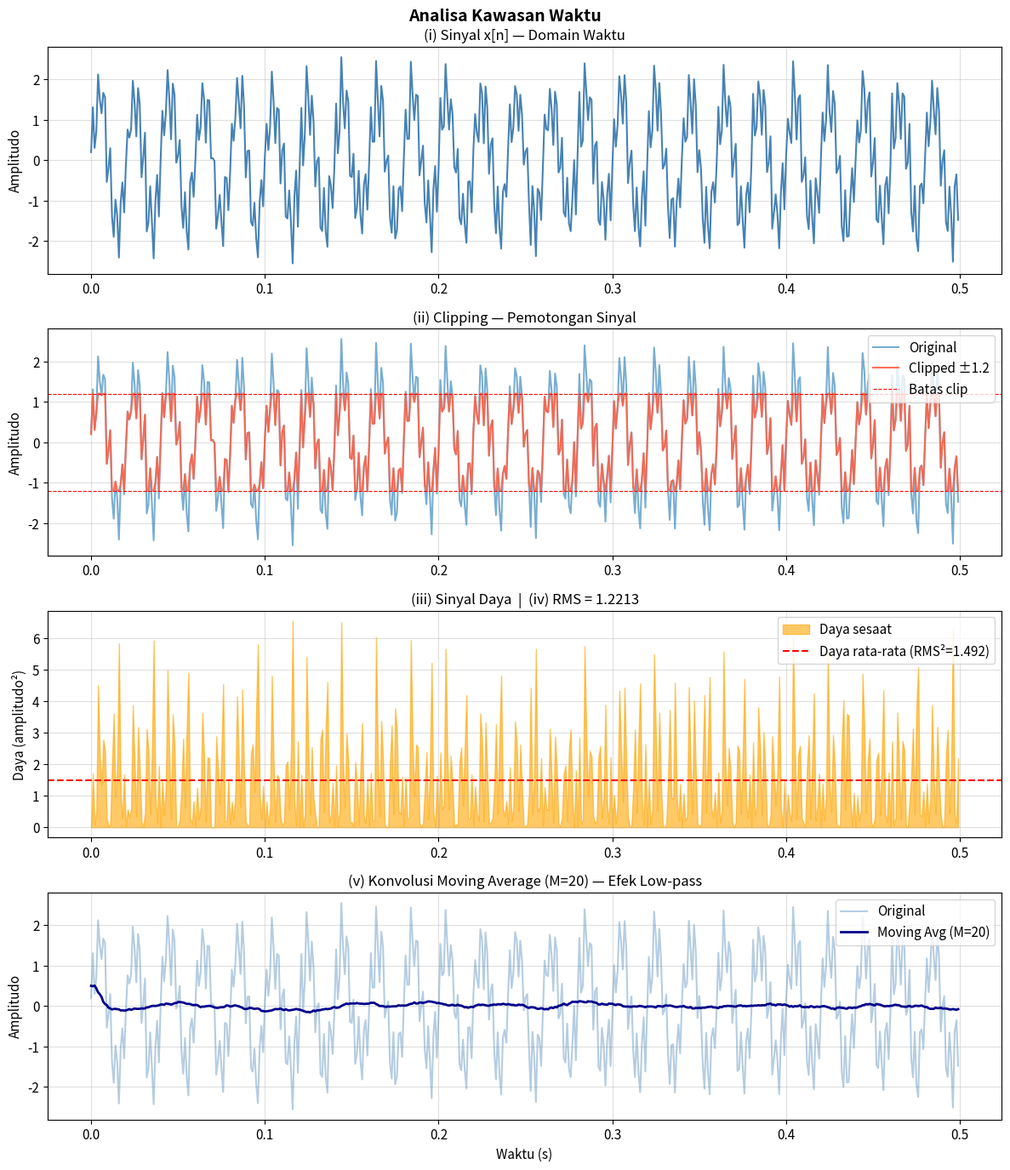
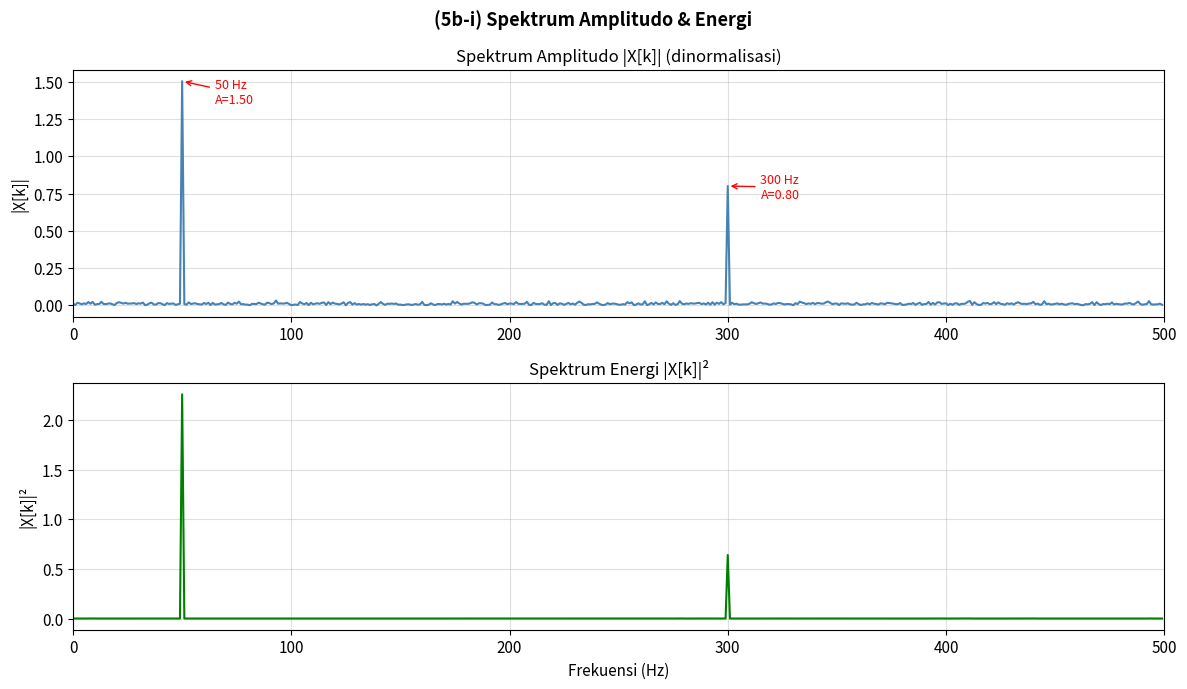
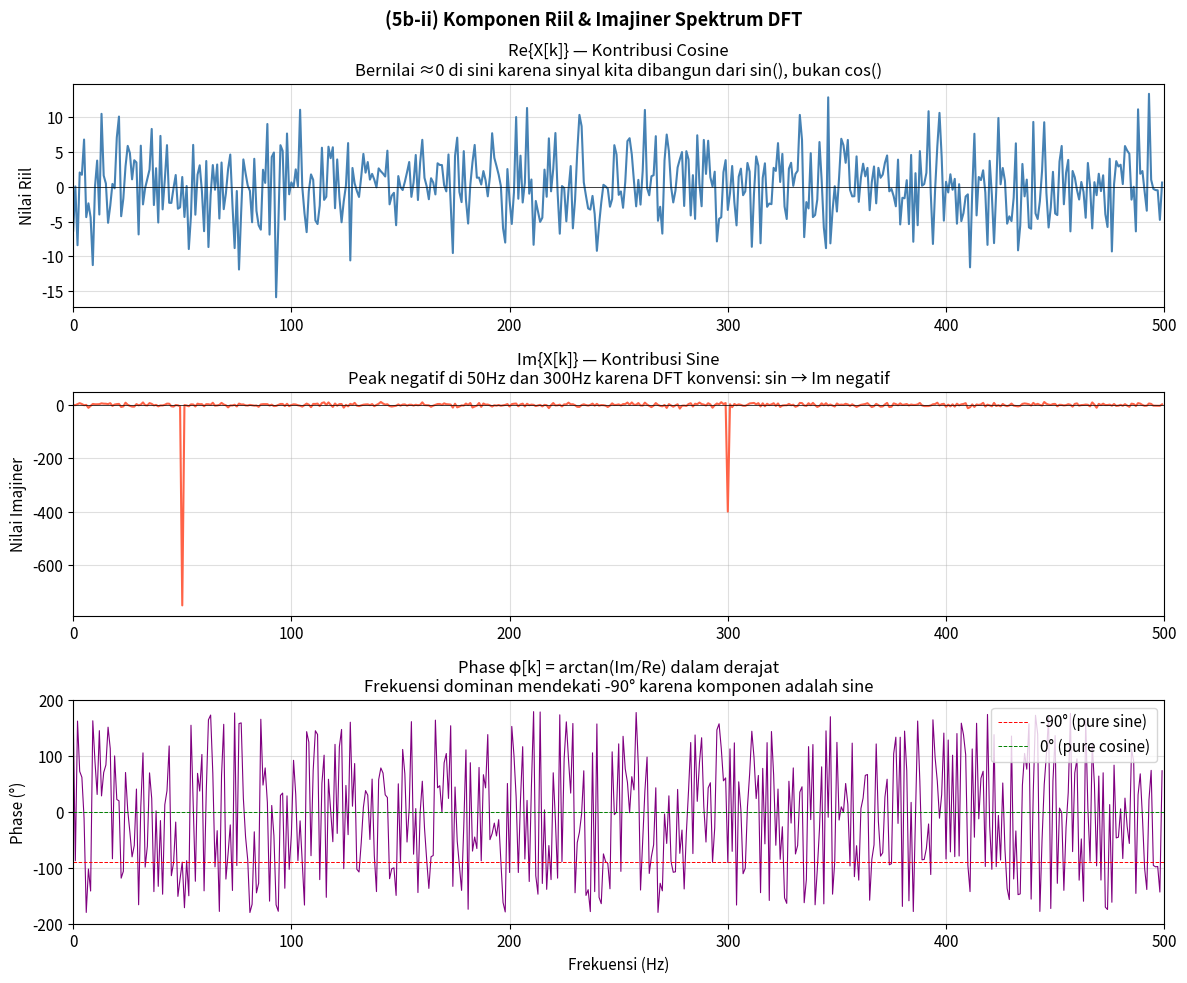
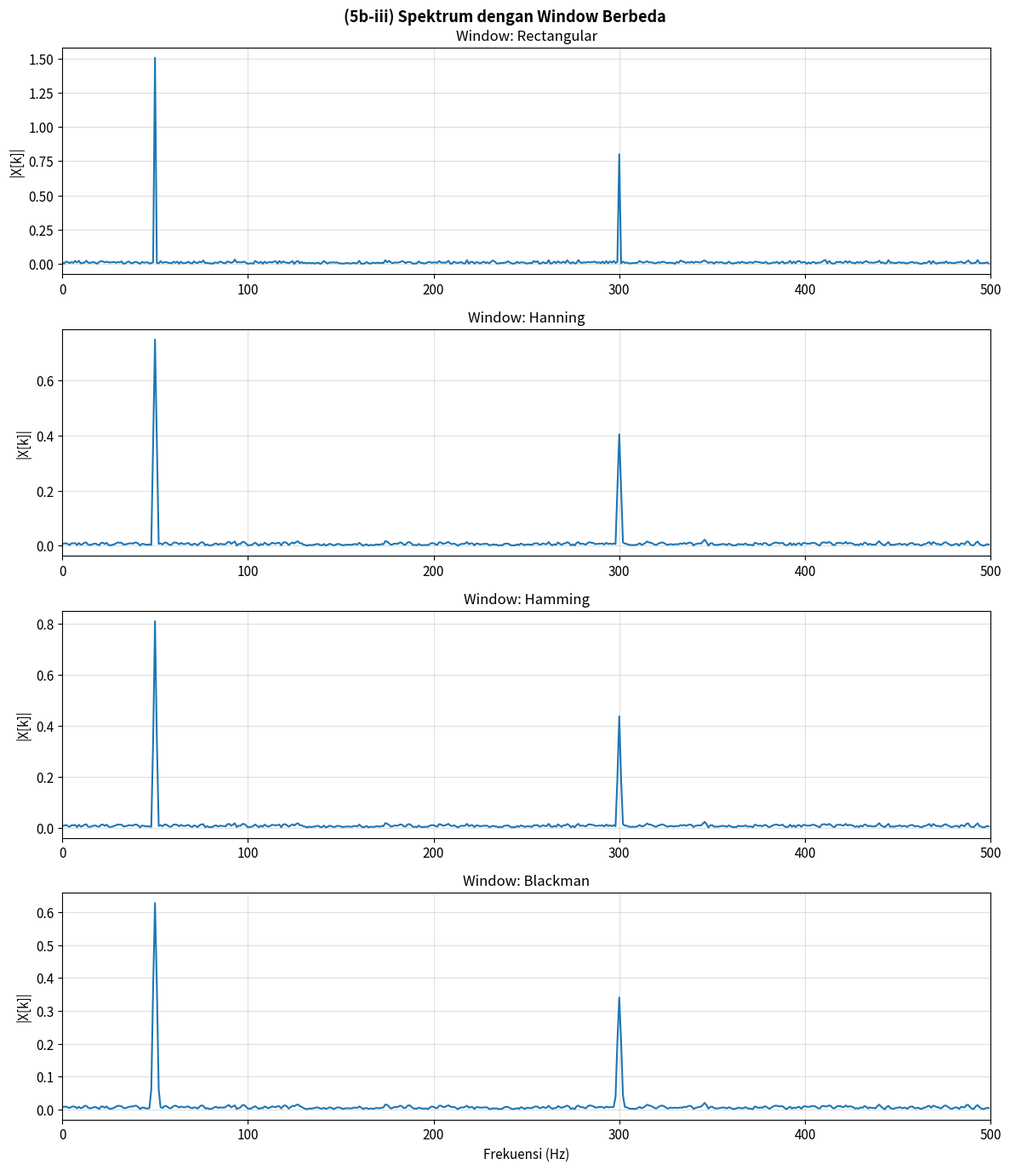
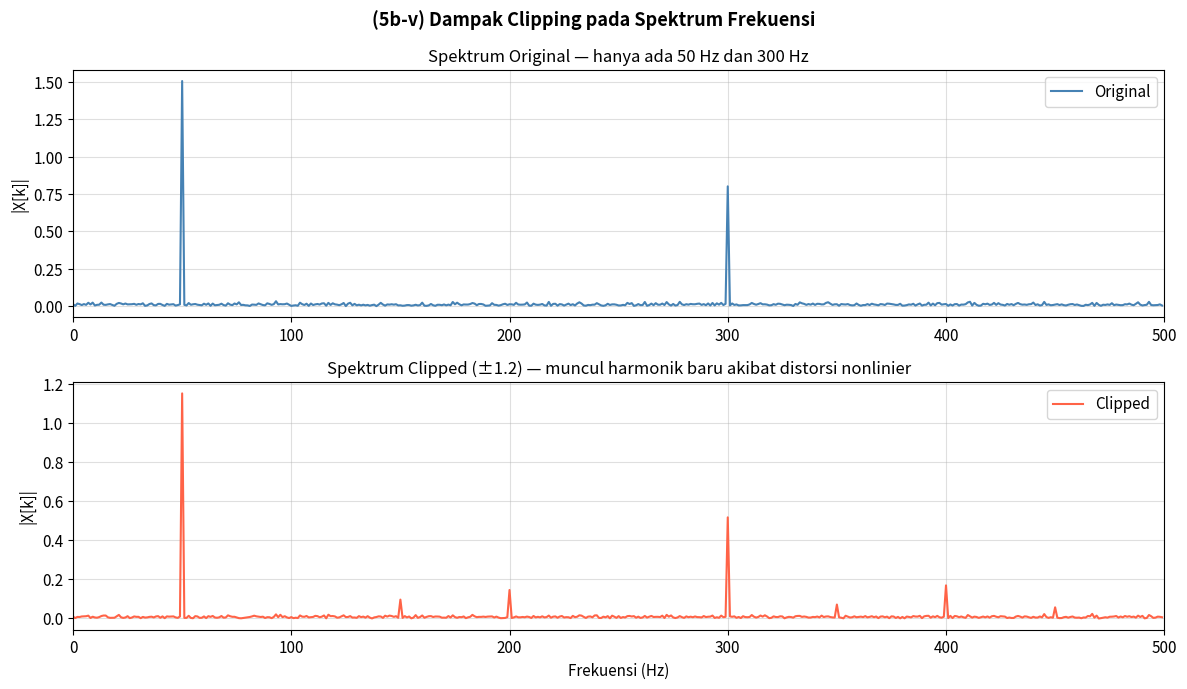
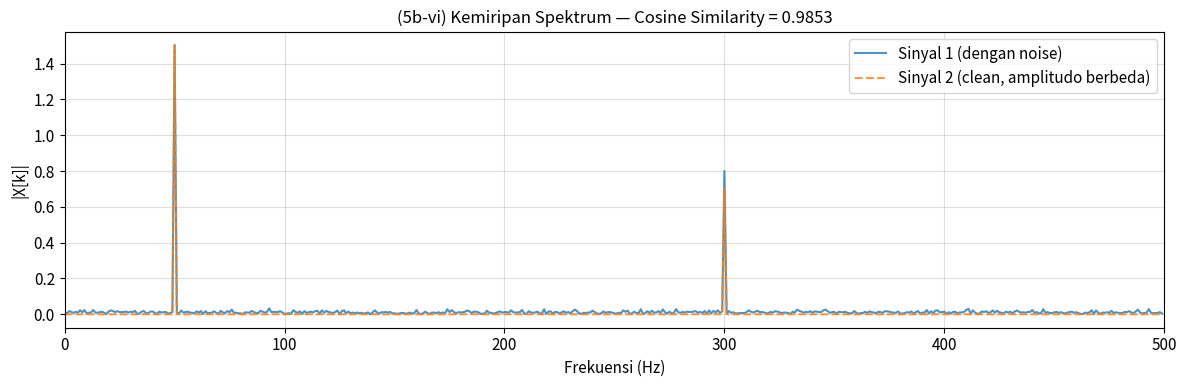
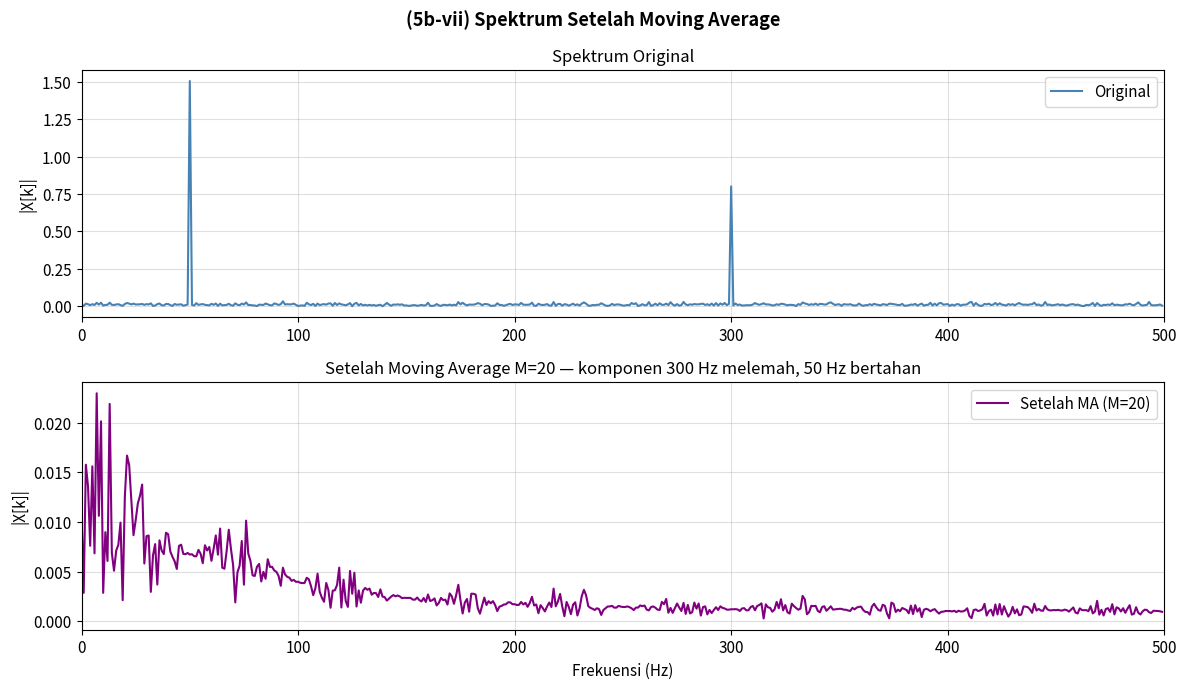

The matplotlib source for these figures, in order:
"""
=============================================================
DASAR MATEMATIS PEMROSESAN SINYAL DIGITAL
Untuk keperluan: Analisa Kawasan Waktu & Frekuensi
Tools: NumPy, SciPy, Matplotlib
=============================================================

STRUKTUR FILE INI:
  BAGIAN 0 — Import & Konfigurasi Global
  BAGIAN 1 — Generate / Load Sinyal
  BAGIAN 2 — Operasi Dasar Matematika Sinyal
  BAGIAN 3 — Analisa Kawasan Waktu (5a)
  BAGIAN 4 — Analisa Kawasan Frekuensi (5b)
  BAGIAN 5 — Helper Functions
"""

# ==============================================================
# BAGIAN 0 — IMPORT & KONFIGURASI GLOBAL
# ==============================================================

import numpy as np
import matplotlib.pyplot as plt
from scipy.signal import windows
from scipy.io import wavfile

# Styling global — supaya semua plot konsisten
plt.rcParams.update({
    'font.size'       : 11,
    'axes.titlesize'  : 12,
    'axes.labelsize'  : 11,
    'figure.dpi'      : 100,
    'lines.linewidth' : 1.5,
    'axes.grid'       : True,
    'grid.alpha'      : 0.4,
})


# ==============================================================
# BAGIAN 1 — GENERATE / LOAD SINYAL
# ==============================================================

# --- Parameter sampling ---
fs = 1000        # Frekuensi sampling (Hz) — minimal 2x frekuensi tertinggi (Nyquist)
T  = 1.0         # Durasi sinyal (detik)
N  = int(fs * T) # Jumlah sampel total
n  = np.arange(N)          # Array indeks diskrit [0, 1, 2, ..., N-1]
t  = n / fs                # Array waktu kontinu (detik)

# --- Opsi A: Sinyal sintetik komposit ---
# Komposisi: bass (50 Hz) + treble (300 Hz) + noise
# Ini ideal untuk pembelajaran karena kita TAHU isi frekuensinya
f_bass   = 50     # Hz
f_treble = 300    # Hz
A_bass   = 1.5    # Amplitudo komponen bass
A_treble = 0.8    # Amplitudo komponen treble

x_clean = (A_bass   * np.sin(2 * np.pi * f_bass   * t) +
           A_treble * np.sin(2 * np.pi * f_treble * t))
x = x_clean + 0.2 * np.random.randn(N)   # tambah noise Gaussian


# --- Opsi B: Load dari file WAV (uncomment jika pakai audio nyata) ---
# fs_wav, data = wavfile.read("garpu_tala_440hz.wav")
# x = data.astype(float) / np.max(np.abs(data))   # normalisasi ke [-1, 1]
# N = len(x)
# t = np.arange(N) / fs_wav


# ==============================================================
# BAGIAN 2 — OPERASI DASAR MATEMATIKA SINYAL
# ==============================================================
# Semua fungsi di sini adalah FONDASI dari analisa 5a dan 5b.
# Pahami ini dulu sebelum lihat plot-nya.

# --- 2.1 Clipping ---
# Clipping = memotong sinyal yang melebihi batas threshold.
# Secara matematis: x_clip[n] = clip(x[n], -A, +A)
# Efek di frekuensi: memunculkan harmonik baru (distorsi nonlinier)
clip_level = 1.2
x_clipped  = np.clip(x, -clip_level, clip_level)

# --- 2.2 Sinyal Daya ---
# Daya sesaat: p[n] = x[n]^2
# Ini adalah representasi energi sinyal di setiap titik waktu
x_power = x ** 2

# --- 2.3 RMS (Root Mean Square) ---
# RMS = ukuran "besar" sinyal secara efektif
# Formula: RMS = sqrt( (1/N) * sum(x[n]^2) )
# Untuk sinyal sinusoidal A*sin: RMS = A / sqrt(2)
rms_val = np.sqrt(np.mean(x_power))
print(f"RMS sinyal    : {rms_val:.4f}")
print(f"RMS teoritis  : {np.sqrt(A_bass**2/2 + A_treble**2/2):.4f}  (tanpa noise)")

# --- 2.4 Moving Average (Konvolusi) ---
# Moving average = low-pass filter sederhana
# Formula: y[n] = (1/M) * sum(x[n-k]) untuk k = 0..M-1
# Di frekuensi: ini menekan komponen frekuensi tinggi
M      = 20
kernel = np.ones(M) / M               # kernel konvolusi (bobot rata-rata)
x_ma   = np.convolve(x, kernel, mode='same')
# mode='same' → output panjang sama dengan input (ada edge effect di ujung)

# --- 2.5 FFT & Frekuensi Axis ---
# FFT menghasilkan array kompleks X[k] = Re{X[k]} + j*Im{X[k]}
# k = indeks frekuensi, bukan frekuensi dalam Hz
# Konversi: f_Hz = k * fs / N
X    = np.fft.fft(x)          # FFT sinyal asli
X_c  = np.fft.fft(x_clipped)  # FFT sinyal clipped
X_ma = np.fft.fft(x_ma)       # FFT sinyal moving average
freqs = np.fft.fftfreq(N, d=1/fs)   # array frekuensi dalam Hz

# Ambil sisi frekuensi positif saja (0 Hz sampai fs/2)
# Sisi negatif adalah mirror (conjugate symmetry) untuk sinyal real
pos_idx = freqs >= 0
f_pos   = freqs[pos_idx]

# Normalisasi amplitudo: kalikan 2 (kompensasi sisi negatif), bagi N (normalisasi)
def get_amplitude(X_fft, pos_idx, N):
    return np.abs(X_fft[pos_idx]) * 2 / N

amp    = get_amplitude(X,    pos_idx, N)
amp_c  = get_amplitude(X_c,  pos_idx, N)
amp_ma = get_amplitude(X_ma, pos_idx, N)

# --- 2.6 Komponen Riil dan Imajiner ---
# X[k] = Re{X[k]} + j * Im{X[k]}
# Re{X[k]} : kontribusi basis cosine di frekuensi k
# Im{X[k]} : kontribusi basis sine di frekuensi k (negatif untuk sin biasa)
#
# Untuk sinyal x[n] = A*sin(2pi*f0*n/fs):
#   Re{X[f0]} ≈ 0         (tidak ada komponen cosine)
#   Im{X[f0]} ≈ -A*N/2    (ada komponen sine)
#
# Untuk sinyal x[n] = A*cos(2pi*f0*n/fs):
#   Re{X[f0]} ≈ A*N/2     (ada komponen cosine)
#   Im{X[f0]} ≈ 0         (tidak ada komponen sine)
re_X = np.real(X[pos_idx])
im_X = np.imag(X[pos_idx])

# --- 2.7 Magnitude & Phase dari Re/Im ---
# Magnitude = sqrt(Re^2 + Im^2) → ini spektrum amplitudo
# Phase     = arctan(Im / Re)   → ini sudut fase sinyal di tiap frekuensi
mag_X   = np.sqrt(re_X**2 + im_X**2) * 2 / N
phase_X = np.arctan2(im_X, re_X)     # dalam radian, gunakan arctan2 (handle kuadran)

# Cek konsistensi: mag_X harus sama dengan amp
print(f"\nCek konsistensi magnitude:")
print(f"max |amp - mag_X| = {np.max(np.abs(amp - mag_X)):.2e}  (harus ≈ 0)")

# --- 2.8 Frekuensi Dominan ---
peak_idx  = np.argmax(amp)
peak_freq = f_pos[peak_idx]
print(f"\nFrekuensi dominan: {peak_freq:.1f} Hz  (amplitudo = {amp[peak_idx]:.4f})")


# ==============================================================
# BAGIAN 3 — PLOT KAWASAN WAKTU (5a)
# ==============================================================

fig, axes = plt.subplots(4, 1, figsize=(12, 14))
fig.suptitle("Analisa Kawasan Waktu", fontsize=14, fontweight='bold')

# (i) Sinyal asli
axes[0].plot(t[:500], x[:500], color='steelblue')
axes[0].set_title("(i) Sinyal x[n] — Domain Waktu")
axes[0].set_ylabel("Amplitudo")

# (ii) Clipping — overlay original vs clipped
axes[1].plot(t[:500], x[:500],         label="Original",              alpha=0.6)
axes[1].plot(t[:500], x_clipped[:500], label=f"Clipped ±{clip_level}", alpha=0.9, color='tomato')
axes[1].axhline( clip_level, color='red', linestyle='--', linewidth=0.8, label='Batas clip')
axes[1].axhline(-clip_level, color='red', linestyle='--', linewidth=0.8)
axes[1].set_title("(ii) Clipping — Pemotongan Sinyal")
axes[1].set_ylabel("Amplitudo")
axes[1].legend(loc='upper right')

# (iii) Sinyal daya + (iv) RMS ditampilkan sebagai garis referensi
axes[2].fill_between(t[:500], 0, x_power[:500], color='orange', alpha=0.6, label='Daya sesaat')
axes[2].axhline(rms_val**2, color='red', linestyle='--', label=f'Daya rata-rata (RMS²={rms_val**2:.3f})')
axes[2].set_title(f"(iii) Sinyal Daya  |  (iv) RMS = {rms_val:.4f}")
axes[2].set_ylabel("Daya (amplitudo²)")
axes[2].legend(loc='upper right')

# (v) Moving Average
axes[3].plot(t[:500], x[:500],    label="Original",           alpha=0.4, color='steelblue')
axes[3].plot(t[:500], x_ma[:500], label=f"Moving Avg (M={M})", color='darkblue', linewidth=2)
axes[3].set_title(f"(v) Konvolusi Moving Average (M={M}) — Efek Low-pass")
axes[3].set_ylabel("Amplitudo")
axes[3].set_xlabel("Waktu (s)")
axes[3].legend(loc='upper right')

plt.tight_layout()
plt.savefig("5a_time_domain.png", dpi=150)
plt.show()
print("Tersimpan: 5a_time_domain.png")


# ==============================================================
# BAGIAN 4 — PLOT KAWASAN FREKUENSI (5b)
# ==============================================================

# --- (i) Spektrum Amplitudo & Energi ---
fig, axes = plt.subplots(2, 1, figsize=(12, 7))
fig.suptitle("(5b-i) Spektrum Amplitudo & Energi", fontsize=13, fontweight='bold')

axes[0].plot(f_pos, amp, color='steelblue')
axes[0].set_title("Spektrum Amplitudo |X[k]| (dinormalisasi)")
axes[0].set_ylabel("|X[k]|")
# Annotasi peak
for f_target in [f_bass, f_treble]:
    idx = np.argmin(np.abs(f_pos - f_target))
    axes[0].annotate(f'{f_pos[idx]:.0f} Hz\nA={amp[idx]:.2f}',
                     xy=(f_pos[idx], amp[idx]),
                     xytext=(f_pos[idx]+15, amp[idx]*0.9),
                     arrowprops=dict(arrowstyle='->', color='red'),
                     fontsize=9, color='red')

axes[1].plot(f_pos, amp**2, color='green')
axes[1].set_title("Spektrum Energi |X[k]|²")
axes[1].set_ylabel("|X[k]|²")
axes[1].set_xlabel("Frekuensi (Hz)")

for ax in axes:
    ax.set_xlim(0, 500)

plt.tight_layout()
plt.savefig("5b_i_amp_energy.png", dpi=150)
plt.show()


# --- (ii) Komponen Riil & Imajiner ← FOKUS UTAMA ---
fig, axes = plt.subplots(3, 1, figsize=(12, 10))
fig.suptitle("(5b-ii) Komponen Riil & Imajiner Spektrum DFT", fontsize=13, fontweight='bold')

# Re{X[k]}
axes[0].plot(f_pos, re_X, color='steelblue', label='Re{X[k]}')
axes[0].set_title("Re{X[k]} — Kontribusi Cosine\n"
                  "Bernilai ≈0 di sini karena sinyal kita dibangun dari sin(), bukan cos()")
axes[0].set_ylabel("Nilai Riil")
axes[0].axhline(0, color='black', linewidth=0.5)

# Im{X[k]}
axes[1].plot(f_pos, im_X, color='tomato', label='Im{X[k]}')
axes[1].set_title("Im{X[k]} — Kontribusi Sine\n"
                  "Peak negatif di 50Hz dan 300Hz karena DFT konvensi: sin → Im negatif")
axes[1].set_ylabel("Nilai Imajiner")
axes[1].axhline(0, color='black', linewidth=0.5)

# Phase angle
axes[2].plot(f_pos, np.degrees(phase_X), color='purple', linewidth=0.8)
axes[2].set_title("Phase φ[k] = arctan(Im/Re) dalam derajat\n"
                  "Frekuensi dominan mendekati -90° karena komponen adalah sine")
axes[2].set_ylabel("Phase (°)")
axes[2].set_xlabel("Frekuensi (Hz)")
axes[2].axhline(-90, color='red', linestyle='--', linewidth=0.7, label='-90° (pure sine)')
axes[2].axhline(  0, color='green', linestyle='--', linewidth=0.7, label='0° (pure cosine)')
axes[2].legend()
axes[2].set_ylim(-200, 200)

for ax in axes:
    ax.set_xlim(0, 500)

plt.tight_layout()
plt.savefig("5b_ii_real_imag.png", dpi=150)
plt.show()

# Print nilai numerik di frekuensi dominan untuk laporan
print("\n--- Nilai Re, Im, Magnitude, Phase di frekuensi dominan ---")
for f_target in [f_bass, f_treble]:
    idx = np.argmin(np.abs(f_pos - f_target))
    print(f"f = {f_pos[idx]:.0f} Hz | Re = {re_X[idx]:8.2f} | Im = {im_X[idx]:8.2f} | "
          f"|X| = {mag_X[idx]:.4f} | φ = {np.degrees(phase_X[idx]):.1f}°")


# --- (iii) Windowing ---
wind_dict = {
    'Rectangular': np.ones(N),
    'Hanning'    : windows.hann(N),
    'Hamming'    : windows.hamming(N),
    'Blackman'   : windows.blackman(N),
}
# Windowing diterapkan ke sinyal SEBELUM FFT.
# Tujuan: mengurangi spectral leakage (kebocoran energi ke frekuensi tetangga).
# Rectangular = tidak ada window (FFT biasa), leakage paling besar.
# Blackman = leakage paling kecil, tapi resolusi frekuensi juga berkurang.

fig, axes = plt.subplots(4, 1, figsize=(12, 14))
fig.suptitle("(5b-iii) Spektrum dengan Window Berbeda", fontsize=13, fontweight='bold')

for ax, (name, w) in zip(axes, wind_dict.items()):
    Xw   = np.fft.fft(x * w)
    ampw = np.abs(Xw[pos_idx]) * 2 / N
    ax.plot(f_pos, ampw)
    ax.set_title(f"Window: {name}")
    ax.set_ylabel("|X[k]|")
    ax.set_xlim(0, 500)

axes[-1].set_xlabel("Frekuensi (Hz)")
plt.tight_layout()
plt.savefig("5b_iii_windowing.png", dpi=150)
plt.show()


# --- (iv) Identifikasi Komponen: Bass vs Treble ---
threshold = 0.1   # batas minimum amplitudo untuk dianggap komponen signifikan
print("\n--- (5b-iv) Identifikasi Komponen Frekuensi ---")
for i, (f_val, a_val) in enumerate(zip(f_pos, amp)):
    if a_val > threshold:
        label = "BASS (< 200 Hz)" if f_val < 200 else "TREBLE (≥ 200 Hz)"
        print(f"  f = {f_val:6.1f} Hz | Amp = {a_val:.4f} | {label}")


# --- (v) Dampak Clipping pada Frekuensi ---
fig, axes = plt.subplots(2, 1, figsize=(12, 7))
fig.suptitle("(5b-v) Dampak Clipping pada Spektrum Frekuensi", fontsize=13, fontweight='bold')

axes[0].plot(f_pos, amp,   color='steelblue', label='Original')
axes[0].set_title("Spektrum Original — hanya ada 50 Hz dan 300 Hz")

axes[1].plot(f_pos, amp_c, color='tomato', label='Clipped')
axes[1].set_title(f"Spektrum Clipped (±{clip_level}) — muncul harmonik baru akibat distorsi nonlinier")

for ax in axes:
    ax.set_ylabel("|X[k]|")
    ax.set_xlim(0, 500)
    ax.legend()
axes[-1].set_xlabel("Frekuensi (Hz)")

plt.tight_layout()
plt.savefig("5b_v_clipping_freq.png", dpi=150)
plt.show()


# --- (vi) Kemiripan Spektrum (Cosine Similarity) ---
# Cosine similarity mengukur sudut antara dua vektor spektrum.
# Nilai mendekati 1.0 = sangat mirip, mendekati 0 = tidak mirip.
# Formula: similarity = (A · B) / (||A|| * ||B||)
x2   = A_bass * np.sin(2*np.pi*f_bass*t) + 0.7 * np.sin(2*np.pi*f_treble*t)
X2   = np.fft.fft(x2)
amp2 = np.abs(X2[pos_idx]) * 2 / N

similarity = np.dot(amp, amp2) / (np.linalg.norm(amp) * np.linalg.norm(amp2))
print(f"\n--- (5b-vi) Kemiripan Spektrum ---")
print(f"Cosine similarity: {similarity:.4f}  (1.0 = identik)")

fig, ax = plt.subplots(figsize=(12, 4))
ax.plot(f_pos, amp,  label="Sinyal 1 (dengan noise)", alpha=0.8)
ax.plot(f_pos, amp2, label="Sinyal 2 (clean, amplitudo berbeda)", alpha=0.8, linestyle='--')
ax.set_title(f"(5b-vi) Kemiripan Spektrum — Cosine Similarity = {similarity:.4f}")
ax.set_xlabel("Frekuensi (Hz)"); ax.set_ylabel("|X[k]|")
ax.set_xlim(0, 500); ax.legend()
plt.tight_layout()
plt.savefig("5b_vi_similarity.png", dpi=150)
plt.show()


# --- (vii) Spektrum Setelah Moving Average ---
# Moving average = konvolusi dengan kernel rata-rata = low-pass filter.
# Efek di frekuensi: sinc response — frekuensi tinggi dilemahkan.
# Semakin besar M, semakin agresif pelemahan frekuensi tinggi.

fig, axes = plt.subplots(2, 1, figsize=(12, 7))
fig.suptitle("(5b-vii) Spektrum Setelah Moving Average", fontsize=13, fontweight='bold')

axes[0].plot(f_pos, amp,    color='steelblue', label='Original')
axes[0].set_title("Spektrum Original")
axes[1].plot(f_pos, amp_ma, color='purple',    label=f'Setelah MA (M={M})')
axes[1].set_title(f"Setelah Moving Average M={M} — komponen 300 Hz melemah, 50 Hz bertahan")

for ax in axes:
    ax.set_ylabel("|X[k]|"); ax.set_xlim(0, 500); ax.legend()
axes[-1].set_xlabel("Frekuensi (Hz)")
plt.tight_layout()
plt.savefig("5b_vii_ma_spectrum.png", dpi=150)
plt.show()


# ==============================================================
# BAGIAN 5 — RINGKASAN OUTPUT
# ==============================================================
print("\n" + "="*50)
print("RINGKASAN OUTPUT FILE:")
print("  5a_time_domain.png      — Plot kawasan waktu (5a-i s/d v)")
print("  5b_i_amp_energy.png     — Spektrum amplitudo & energi")
print("  5b_ii_real_imag.png     — Komponen Re, Im, Phase ← FOKUS")
print("  5b_iii_windowing.png    — Perbandingan 4 window")
print("  5b_v_clipping_freq.png  — Dampak clipping di frekuensi")
print("  5b_vi_similarity.png    — Kemiripan spektrum")
print("  5b_vii_ma_spectrum.png  — Efek moving average di frekuensi")
print("="*50)
